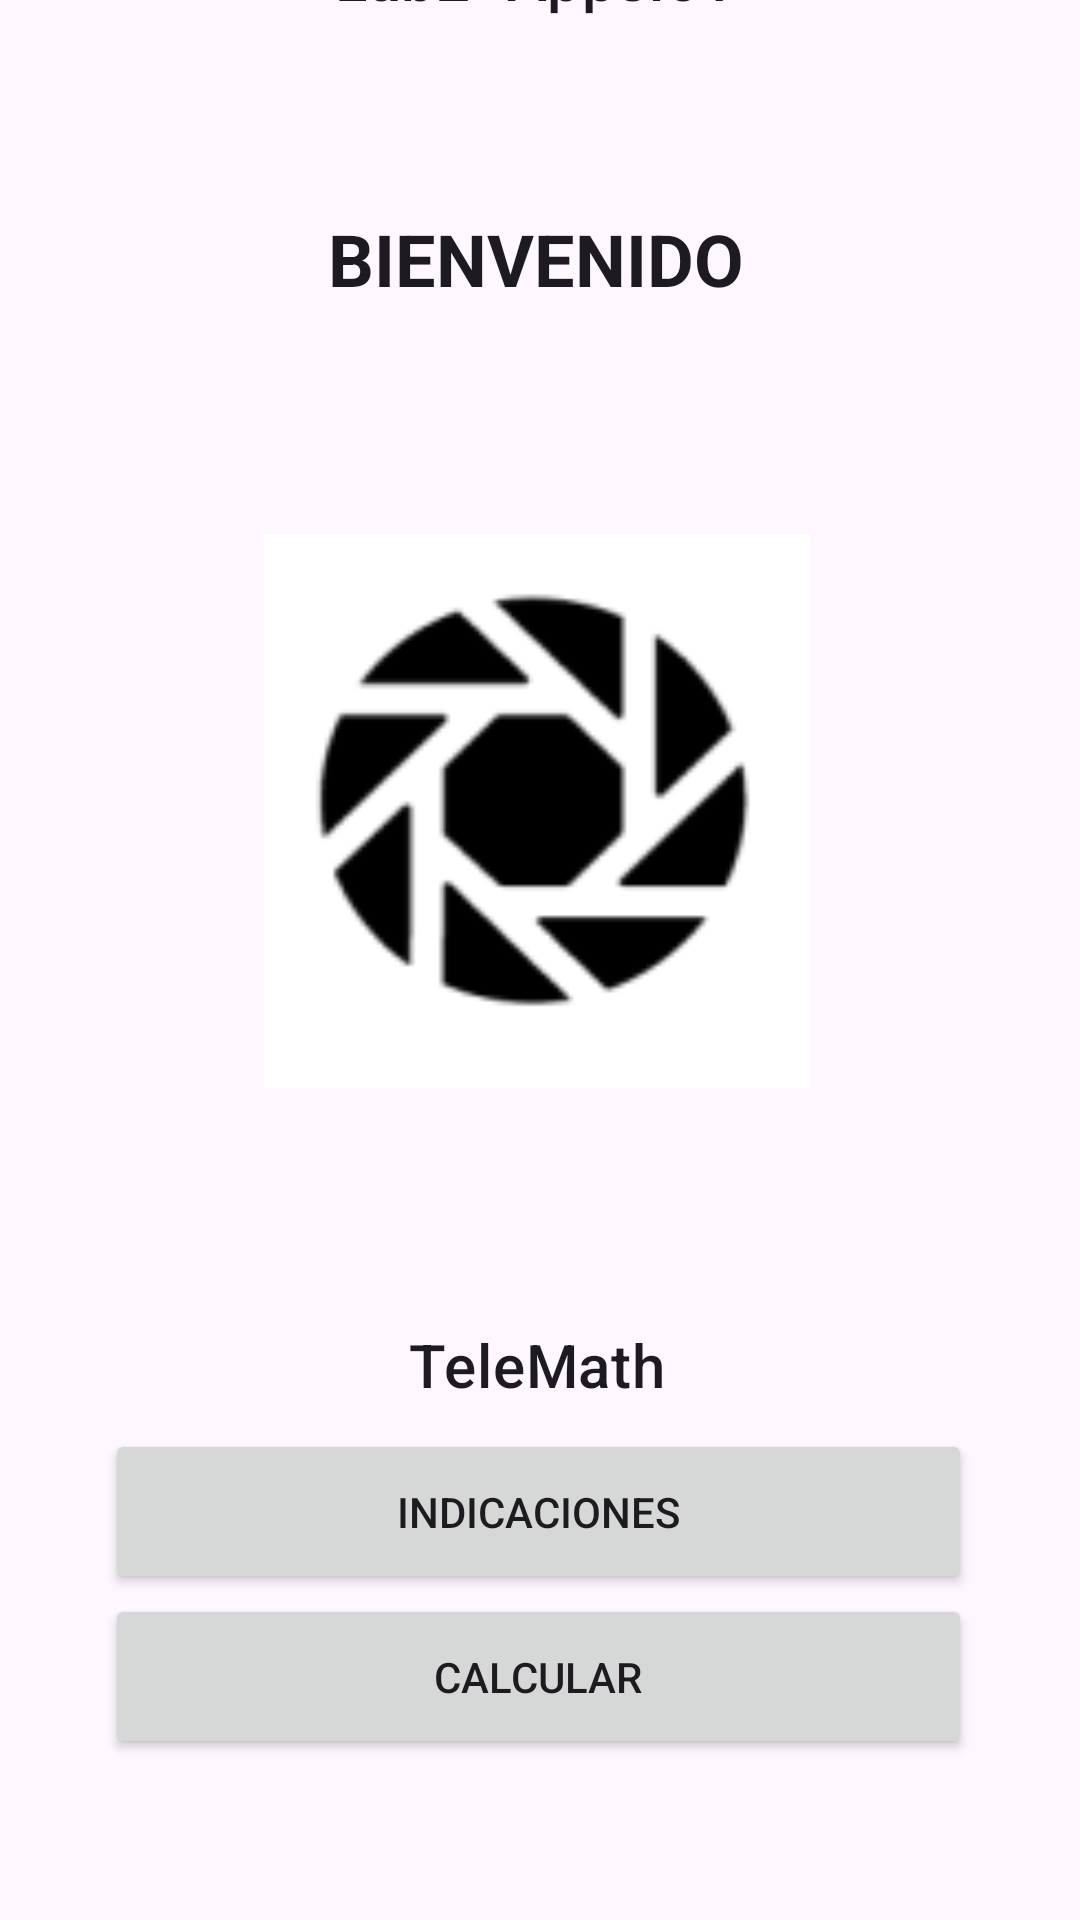

The Android layout XML behind this screen, and the referenced resources:
<!-- AndroidManifest.xml: application theme Theme.Lab2_IOT_20175557 -->
<!-- res/layout/activity_main.xml -->
<?xml version="1.0" encoding="utf-8"?>
<androidx.constraintlayout.widget.ConstraintLayout xmlns:android="http://schemas.android.com/apk/res/android"
    xmlns:app="http://schemas.android.com/apk/res-auto"
    xmlns:tools="http://schemas.android.com/tools"
    android:id="@+id/main"
    android:layout_width="match_parent"
    android:layout_height="match_parent"
    tools:context=".MainActivity">

    <TextView
        android:id="@+id/textViewLab"
        android:layout_width="wrap_content"
        android:layout_height="wrap_content"
        android:layout_marginStart="137dp"
        android:layout_marginEnd="139dp"
        android:text="@string/lab2_appsiot"
        android:textAppearance="?attr/textAppearanceHeadline6"
        app:layout_constraintBottom_toTopOf="@+id/textViewBienvenido"
        app:layout_constraintEnd_toEndOf="parent"
        app:layout_constraintStart_toStartOf="parent"
        app:layout_constraintTop_toTopOf="parent"
        tools:ignore="MissingConstraints" />

    <TextView
        android:id="@+id/textViewBienvenido"
        android:layout_width="wrap_content"
        android:layout_height="wrap_content"
        android:layout_marginStart="136dp"
        android:layout_marginTop="64dp"
        android:layout_marginEnd="139dp"
        android:text="@string/bienvenido"
        android:textAppearance="?attr/textAppearanceHeadline5"
        android:textStyle="bold"
        app:layout_constraintBottom_toTopOf="@+id/imageViewLogo"
        app:layout_constraintEnd_toEndOf="parent"
        app:layout_constraintStart_toStartOf="parent"
        app:layout_constraintTop_toBottomOf="@+id/textViewLab"
        tools:ignore="MissingConstraints" />

    

    <ImageView
        android:id="@+id/imageViewLogo"
        android:layout_width="182dp"
        android:layout_height="240dp"
        android:layout_marginStart="114dp"
        android:layout_marginTop="48dp"
        android:layout_marginEnd="116dp"
        android:layout_marginBottom="8dp"
        android:contentDescription="@string/logo_telemath"
        android:src="@drawable/logo_telemath"
        app:layout_constraintBottom_toTopOf="@+id/textViewTeleMath"
        app:layout_constraintEnd_toEndOf="parent"
        app:layout_constraintStart_toStartOf="parent"
        app:layout_constraintTop_toBottomOf="@+id/textViewBienvenido"
        tools:ignore="MissingConstraints" />

    <TextView
        android:id="@+id/textViewTeleMath"
        android:layout_width="wrap_content"
        android:layout_height="wrap_content"
        android:layout_marginStart="162dp"
        android:layout_marginTop="43dp"
        android:layout_marginEnd="164dp"
        android:layout_marginBottom="8dp"
        android:text="@string/telemath"
        android:textAppearance="?attr/textAppearanceHeadline6"
        app:layout_constraintBottom_toTopOf="@+id/buttonIndicaciones"
        app:layout_constraintEnd_toEndOf="parent"
        app:layout_constraintStart_toStartOf="parent"
        app:layout_constraintTop_toBottomOf="@+id/imageViewLogo"
        tools:ignore="MissingConstraints" />

    <Button
        android:id="@+id/buttonIndicaciones"
        android:layout_width="289dp"
        android:layout_height="55dp"
        android:layout_marginStart="61dp"
        android:layout_marginEnd="62dp"
        android:text="@string/indicaciones"
        app:layout_constraintBottom_toTopOf="@+id/buttonCalcular"
        app:layout_constraintEnd_toEndOf="parent"
        app:layout_constraintStart_toStartOf="parent"
        app:layout_constraintTop_toBottomOf="@+id/textViewTeleMath"
        tools:ignore="MissingConstraints" />

    <Button
        android:id="@+id/buttonCalcular"
        android:layout_width="289dp"
        android:layout_height="55dp"
        android:layout_marginStart="61dp"
        android:layout_marginEnd="62dp"
        android:layout_marginBottom="75dp"
        android:text="@string/calcular"
        app:layout_constraintBottom_toBottomOf="parent"
        app:layout_constraintEnd_toEndOf="parent"
        app:layout_constraintStart_toStartOf="parent"
        app:layout_constraintTop_toBottomOf="@+id/buttonIndicaciones"
        tools:ignore="MissingConstraints" />

</androidx.constraintlayout.widget.ConstraintLayout>
<!-- resources referenced by this layout -->
<resources>
  <!-- drawable logo_telemath: png bitmap (drawable, 4998 bytes) -->
  <string name="bienvenido">BIENVENIDO</string>
  <string name="calcular">CALCULAR</string>
  <string name="indicaciones">INDICACIONES</string>
  <string name="lab2_appsiot">Lab2- AppsIoT</string>
  <string name="logo_telemath">logo_telemath</string>
  <string name="telemath">TeleMath</string>
  <style name="Theme.Lab2_IOT_20175557" parent="Base.Theme.Lab2_IOT_20175557" />
  <style name="Base.Theme.Lab2_IOT_20175557" parent="Theme.Material3.DayNight.NoActionBar">
          
          
      </style>
</resources>
